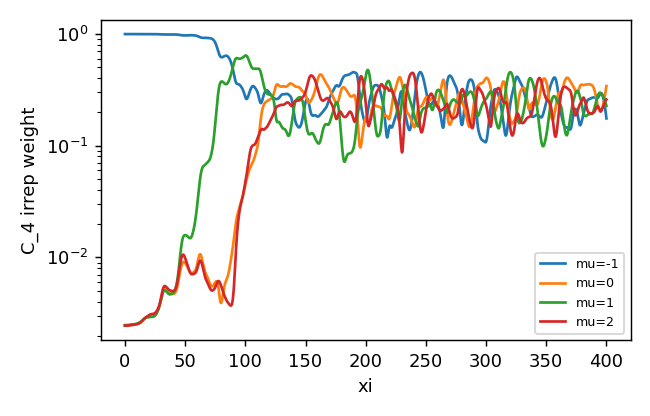

The file beside this chart, header and first rows:
z, mu-1, mu0, mu1, mu2
0.0, 0.9926, 0.002454, 0.002479, 0.002454
0.25, 0.9926, 0.002454, 0.00248, 0.002454
0.5, 0.9926, 0.002454, 0.00248, 0.002454
0.75, 0.9926, 0.002454, 0.002481, 0.002454
1.0, 0.9926, 0.002455, 0.002482, 0.002455
1.25, 0.9926, 0.002456, 0.002483, 0.002456
1.5, 0.9926, 0.002457, 0.002484, 0.002457
1.75, 0.9926, 0.002458, 0.002485, 0.002458
2.0, 0.9926, 0.002459, 0.002486, 0.002459
2.25, 0.9926, 0.00246, 0.002487, 0.00246
2.5, 0.9926, 0.002462, 0.002488, 0.002461
2.75, 0.9926, 0.002464, 0.00249, 0.002463
3.0, 0.9926, 0.002465, 0.002491, 0.002465
3.25, 0.9926, 0.002467, 0.002493, 0.002466
3.5, 0.9926, 0.002469, 0.002494, 0.002468
3.75, 0.9926, 0.002471, 0.002496, 0.00247
4.0, 0.9926, 0.002474, 0.002497, 0.002472
4.25, 0.9926, 0.002476, 0.002499, 0.002474
4.5, 0.9925, 0.002478, 0.0025, 0.002477
4.75, 0.9925, 0.00248, 0.002502, 0.002479
5.0, 0.9925, 0.002482, 0.002503, 0.002481
5.25, 0.9925, 0.002484, 0.002505, 0.002483
5.5, 0.9925, 0.002486, 0.002507, 0.002485
5.75, 0.9925, 0.002488, 0.002509, 0.002487
6.0, 0.9925, 0.00249, 0.00251, 0.002488
6.25, 0.9925, 0.002492, 0.002512, 0.00249
6.5, 0.9925, 0.002493, 0.002514, 0.002492
6.75, 0.9925, 0.002495, 0.002516, 0.002494
7.0, 0.9925, 0.002497, 0.002518, 0.002496
7.25, 0.9925, 0.002499, 0.002521, 0.002498
7.5, 0.9925, 0.002502, 0.002523, 0.0025
7.75, 0.9925, 0.002504, 0.002526, 0.002503
8.0, 0.9925, 0.002506, 0.002529, 0.002505
8.25, 0.9925, 0.002509, 0.002532, 0.002507
8.5, 0.9924, 0.002512, 0.002535, 0.00251
8.75, 0.9924, 0.002515, 0.002538, 0.002513
9.0, 0.9924, 0.002518, 0.002542, 0.002516
9.25, 0.9924, 0.002522, 0.002546, 0.00252
9.5, 0.9924, 0.002525, 0.00255, 0.002524
9.75, 0.9924, 0.002529, 0.002555, 0.002528
10.0, 0.9924, 0.002534, 0.00256, 0.002532
10.25, 0.9924, 0.002538, 0.002565, 0.002536
10.5, 0.9923, 0.002543, 0.002571, 0.002541
10.75, 0.9923, 0.002549, 0.002577, 0.002547
11.0, 0.9923, 0.002554, 0.002583, 0.002553
11.25, 0.9923, 0.002561, 0.00259, 0.002559
11.5, 0.9923, 0.002568, 0.002597, 0.002566
11.75, 0.9922, 0.002575, 0.002605, 0.002574
12.0, 0.9922, 0.002583, 0.002614, 0.002582
12.25, 0.9922, 0.002592, 0.002623, 0.002591
12.5, 0.9922, 0.002601, 0.002632, 0.002601
12.75, 0.9921, 0.002612, 0.002643, 0.002612
13.0, 0.9921, 0.002624, 0.002655, 0.002624
13.25, 0.9921, 0.002636, 0.002667, 0.002637
13.5, 0.992, 0.00265, 0.00268, 0.002651
13.75, 0.992, 0.002665, 0.002694, 0.002666
14.0, 0.9919, 0.002681, 0.002709, 0.002682
14.25, 0.9919, 0.002698, 0.002724, 0.0027
14.5, 0.9918, 0.002716, 0.00274, 0.002718
14.75, 0.9918, 0.002734, 0.002756, 0.002738
... 1,541 more rows
